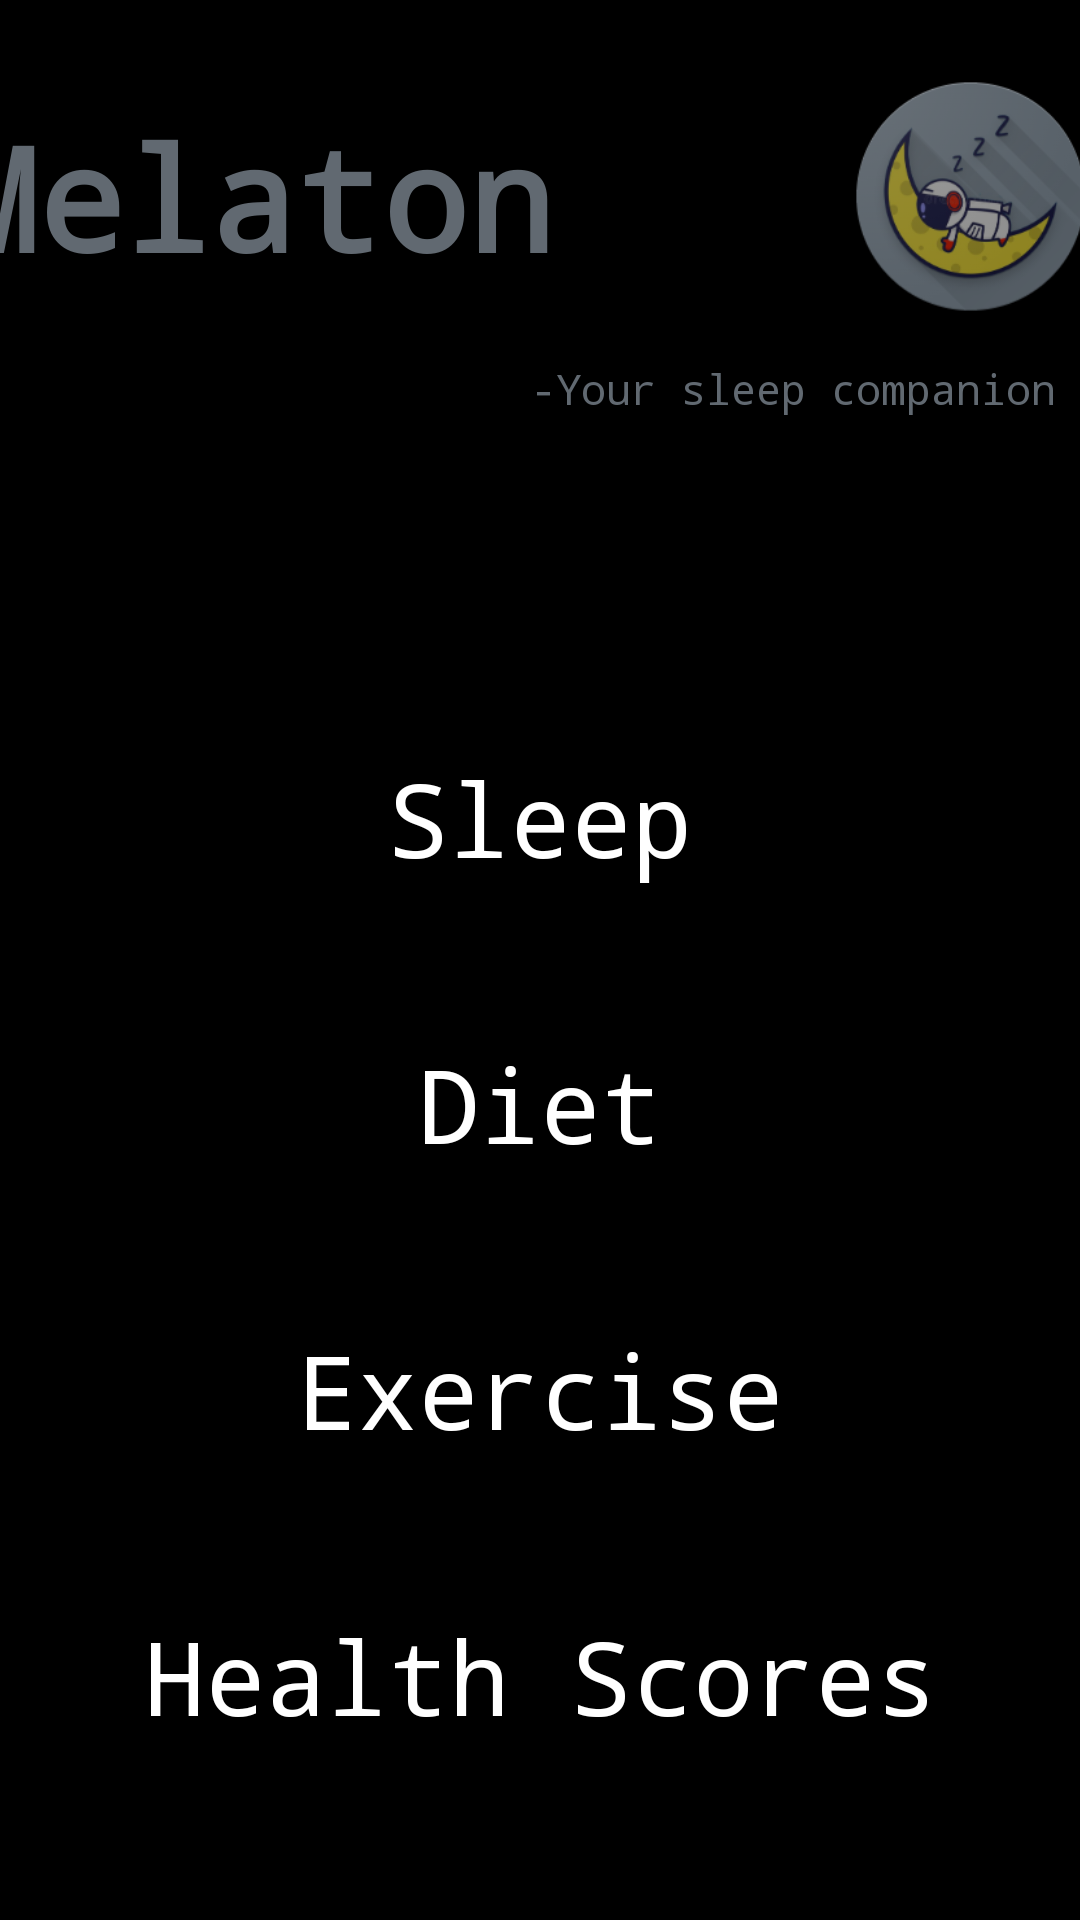

Layout XML and referenced resources for this Android screen:
<!-- AndroidManifest.xml: application theme Theme.Melaton -->
<!-- res/layout/activity_menu.xml -->
<?xml version="1.0" encoding="utf-8"?>
<androidx.constraintlayout.widget.ConstraintLayout xmlns:android="http://schemas.android.com/apk/res/android"
    xmlns:app="http://schemas.android.com/apk/res-auto"
    xmlns:tools="http://schemas.android.com/tools"
    android:layout_width="match_parent"
    android:layout_height="match_parent"
    tools:context=".menu"
    android:background="@color/black">
    <LinearLayout
        android:layout_width="393dp"
        android:layout_height="83dp"
        android:layout_marginTop="24dp"
        android:orientation="horizontal"
        app:layout_constraintEnd_toEndOf="parent"
        app:layout_constraintStart_toStartOf="parent"
        app:layout_constraintTop_toTopOf="parent"
        app:layout_constraintVertical_bias="0.228">

        <TextView
            android:id="@+id/textView3"
            android:layout_width="371dp"
            android:layout_height="wrap_content"
            android:layout_gravity="center"
            android:layout_weight="1"
            android:fontFamily="monospace"
            android:text="Melaton"
            android:textColor="#616971"
            android:textSize="48sp"
            android:textStyle="bold" />

        <ImageView
            android:id="@+id/imageView"
            android:layout_width="wrap_content"
            android:layout_height="wrap_content"
            android:layout_weight="1"
            app:srcCompat="@drawable/logo" />
    </LinearLayout>

    <TextView
        android:id="@+id/sl12"
        android:layout_width="0dp"
        android:layout_height="wrap_content"
        android:layout_marginTop="250dp"
        android:fontFamily="monospace"
        android:gravity="center_horizontal"
        android:text="Sleep"
        android:textColor="#FFFFFF"
        android:textSize="34sp"
        app:layout_constraintEnd_toEndOf="parent"
        app:layout_constraintHorizontal_bias="0.498"
        app:layout_constraintStart_toStartOf="parent"
        app:layout_constraintTop_toTopOf="parent" />

    <TextView
        android:id="@+id/di12"
        android:layout_width="0dp"
        android:layout_height="wrap_content"
        android:layout_marginTop="50dp"
        android:fontFamily="monospace"
        android:gravity="center"
        android:text="Diet"
        android:textColor="#FFFFFF"
        android:textSize="34sp"
        app:layout_constraintEnd_toEndOf="parent"
        app:layout_constraintHorizontal_bias="0.498"
        app:layout_constraintStart_toStartOf="parent"
        app:layout_constraintTop_toBottomOf="@+id/sl12" />

    <TextView
        android:id="@+id/ex12"
        android:layout_width="0dp"
        android:layout_height="wrap_content"
        android:layout_marginTop="50dp"
        android:fontFamily="monospace"
        android:gravity="center"
        android:text="Exercise"
        android:textColor="#FFFFFF"
        android:textSize="34sp"
        app:layout_constraintEnd_toEndOf="parent"
        app:layout_constraintHorizontal_bias="0.498"
        app:layout_constraintStart_toStartOf="parent"
        app:layout_constraintTop_toBottomOf="@+id/di12" />

    <TextView
        android:id="@+id/hs12"
        android:layout_width="0dp"
        android:layout_height="wrap_content"
        android:layout_marginTop="50dp"
        android:fontFamily="monospace"
        android:gravity="center"
        android:text="Health Scores"
        android:textColor="#FFFFFF"
        android:textSize="34sp"
        app:layout_constraintEnd_toEndOf="parent"
        app:layout_constraintHorizontal_bias="0.498"
        app:layout_constraintStart_toStartOf="parent"
        app:layout_constraintTop_toBottomOf="@+id/ex12" />

    <TextView
        android:id="@+id/textView"
        android:layout_width="wrap_content"
        android:layout_height="wrap_content"
        android:layout_marginTop="120dp"
        android:layout_marginEnd="8dp"
        android:fontFamily="monospace"
        android:text="-Your sleep companion"
        android:textColor="#616971"
        app:layout_constraintEnd_toEndOf="parent"
        app:layout_constraintTop_toTopOf="parent" />

</androidx.constraintlayout.widget.ConstraintLayout>
<!-- resources referenced by this layout -->
<resources>
  <color name="black">#FF000000</color>
  <!-- drawable logo: png bitmap (drawable-v24, 36757 bytes) -->
  <style name="Theme.Melaton" parent="Theme.MaterialComponents.DayNight.NoActionBar">
          
          <item name="colorPrimary">@color/purple_500</item>
          <item name="colorPrimaryVariant">@color/purple_700</item>
          <item name="colorOnPrimary">@color/white</item>
          
          <item name="colorSecondary">@color/teal_200</item>
          <item name="colorSecondaryVariant">@color/teal_700</item>
          <item name="colorOnSecondary">@color/black</item>
          
          <item name="android:statusBarColor">?attr/colorPrimaryVariant</item>
          
      </style>
  <color name="purple_500">#FF6200EE</color>
  <color name="purple_700">#FF3700B3</color>
  <color name="white">#FFFFFFFF</color>
  <color name="teal_200">#FF03DAC5</color>
  <color name="teal_700">#FF018786</color>
</resources>
